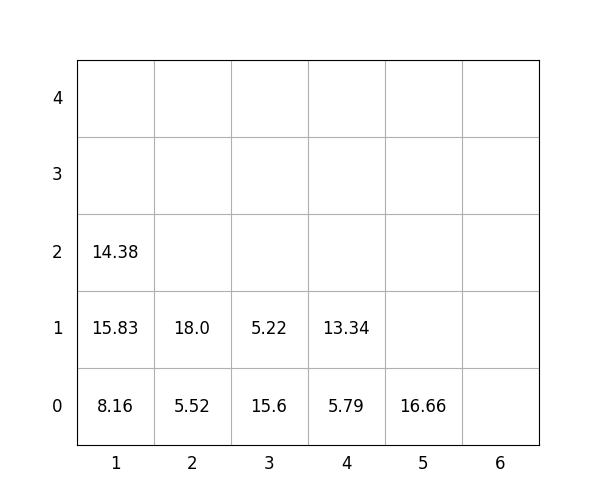

The data file committed next to this chart (first rows):
idx, loc_x, loc_y, loc_z, weight, group, score, seq, reloc, size(ft)
1, 4, 0, 0, 5.79, 1, 105.8, 0, 0, 20
2, 1, 0, 0, 8.16, 0, 8.16, 0, 0, 20
3, 3, 0, 0, 15.6, 1, 115.6, 0, 0, 20
4, 4, 0, 1, 13.34, 2, 213.3, 1, 0, 20
5, 1, 0, 1, 15.83, 0, 15.83, 2, 0, 20
6, 1, 0, 2, 14.38, 2, 214.4, 3, 0, 20
7, 3, 0, 1, 5.22, 3, 305.2, 4, 0, 20
8, 2, 0, 0, 5.52, 0, 5.52, 5, 0, 20
9, 5, 0, 0, 16.66, 3, 316.7, 6, 0, 20
10, 2, 0, 1, 18.0, 1, 118.0, 7, 0, 20
